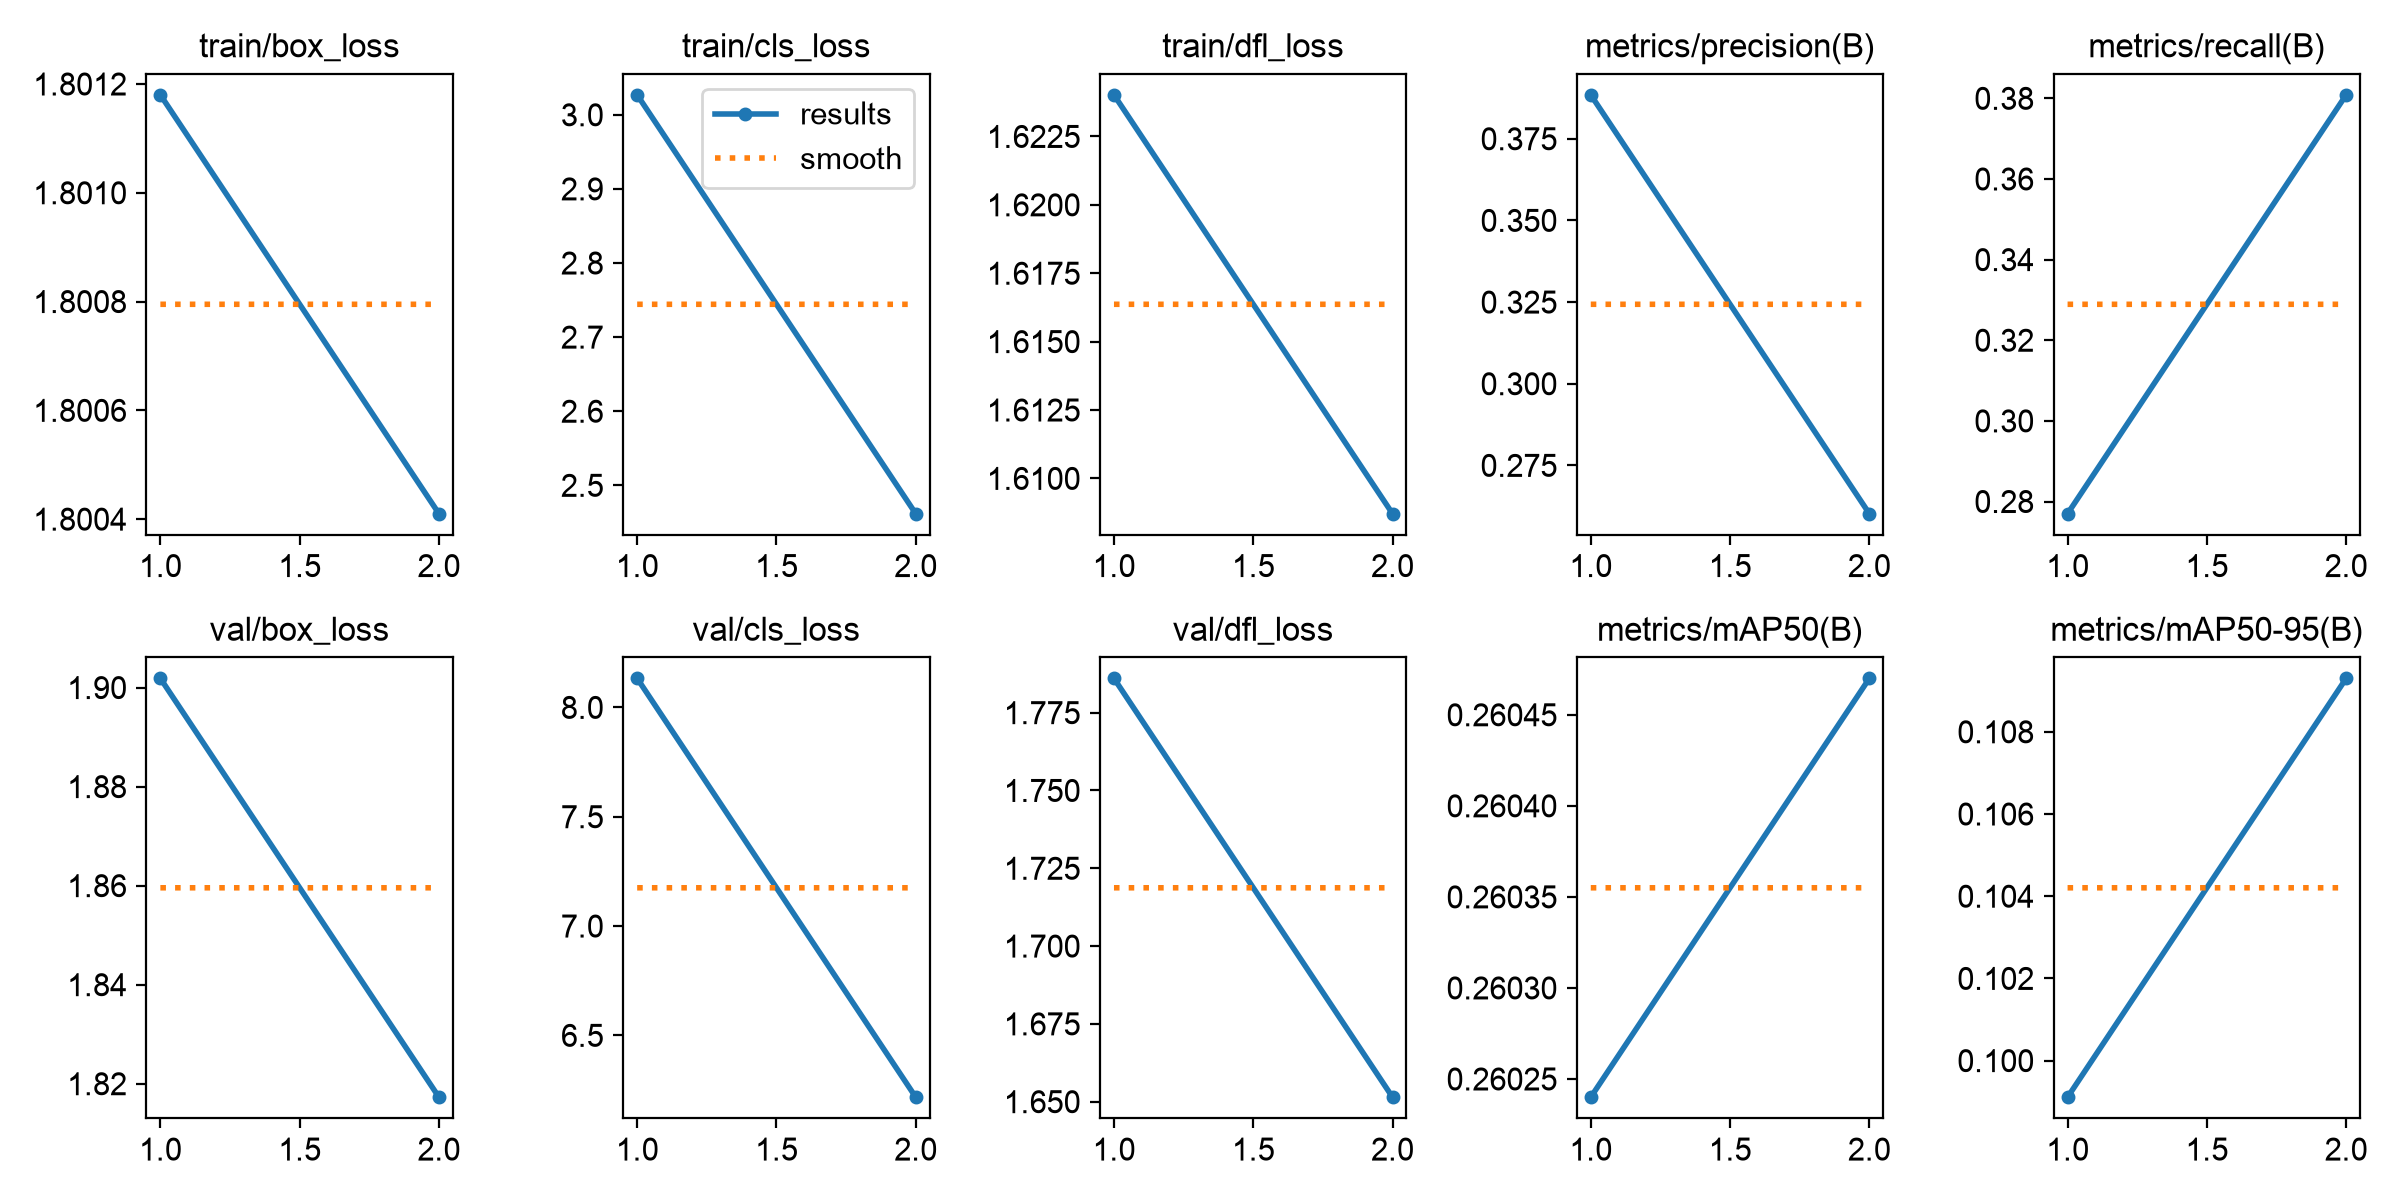

Source data for this figure (header and first rows):
epoch, time, train/box_loss, train/cls_loss, train/dfl_loss, metrics/precision(B), metrics/recall(B), metrics/mAP50(B), metrics/mAP50-95(B), val/box_loss, val/cls_loss, val/dfl_loss, lr/pg0, lr/pg1, lr/pg2
1, 151.8, 1.801, 3.027, 1.624, 0.3884, 0.277, 0.2602, 0.09911, 1.902, 8.133, 1.786, 0.0005536, 0.0005536, 0.0005536
2, 309.2, 1.8, 2.462, 1.609, 0.2602, 0.3809, 0.2605, 0.1093, 1.817, 6.217, 1.651, 0.0005602, 0.0005602, 0.0005602
